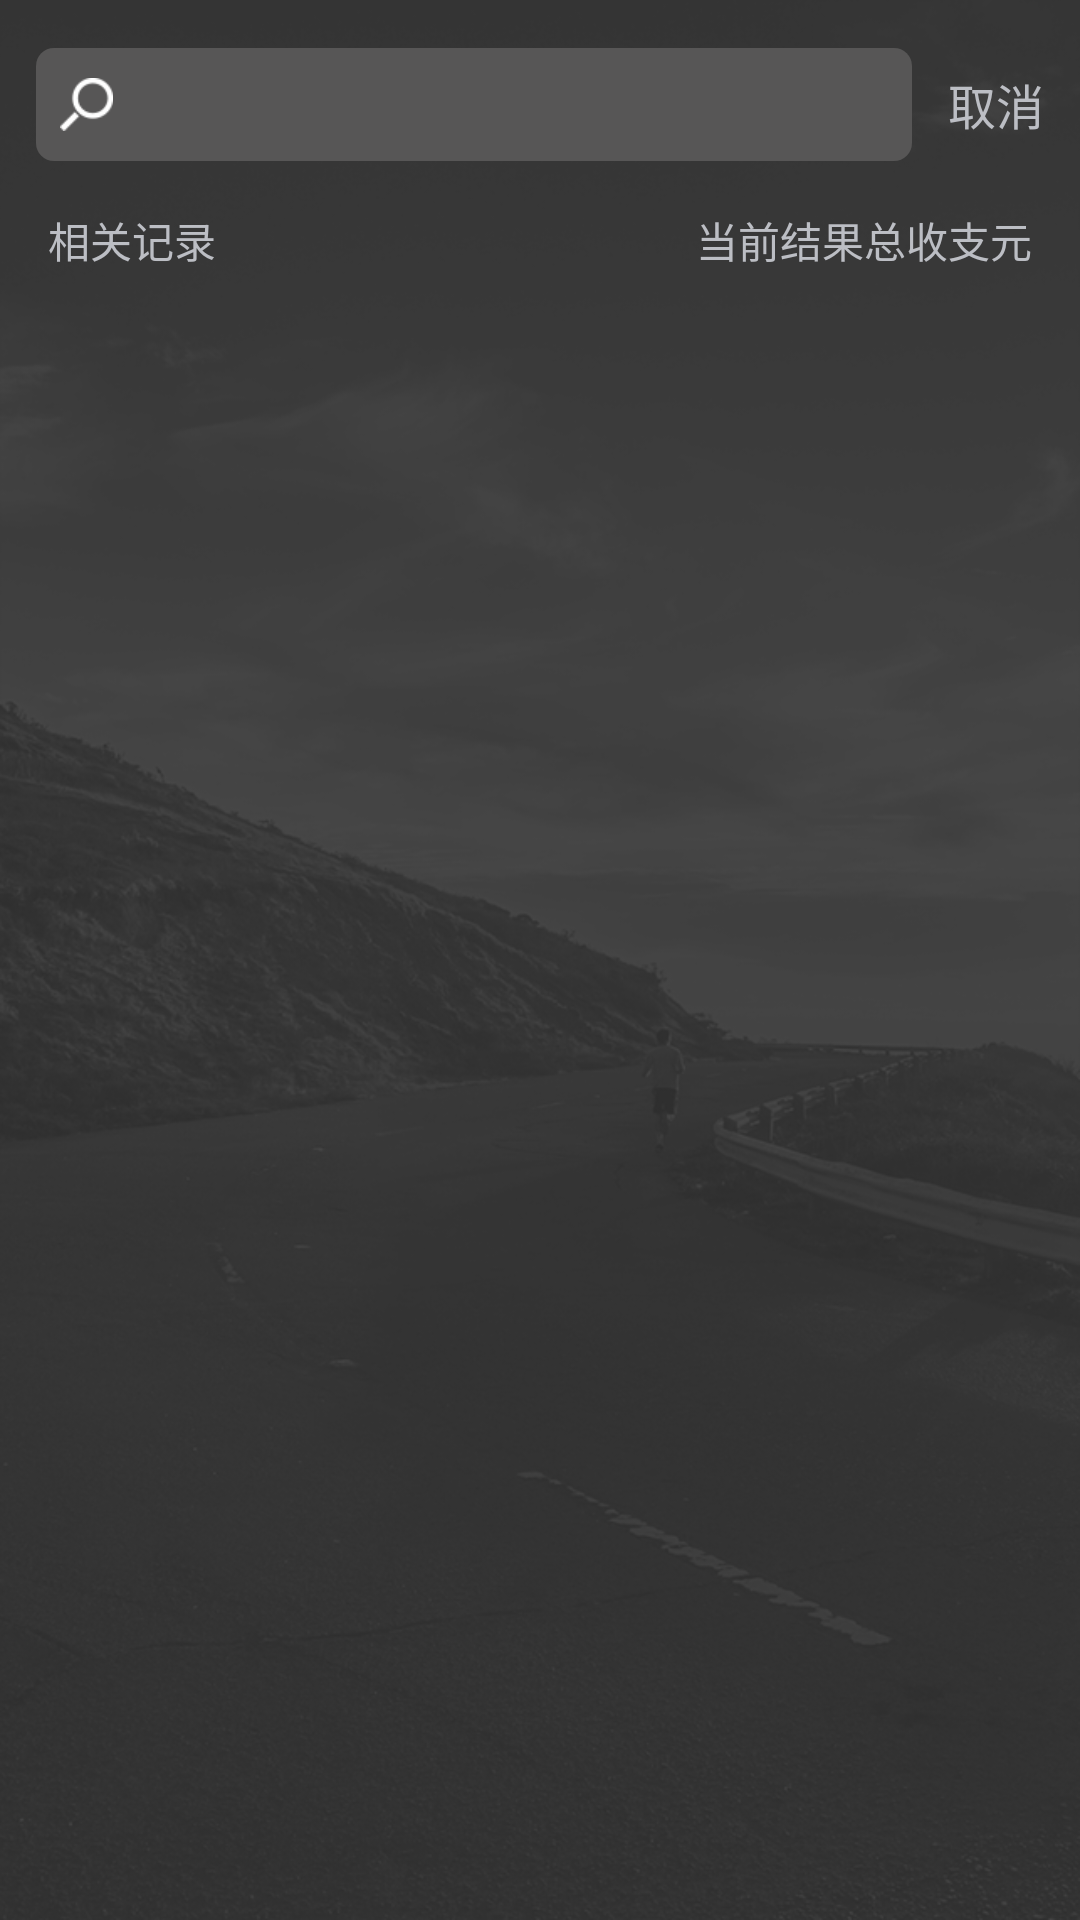

Layout XML and referenced resources for this Android screen:
<!-- AndroidManifest.xml: application theme AppTheme -->
<!-- res/layout/activity_result.xml -->
<?xml version="1.0" encoding="utf-8"?>
<LinearLayout xmlns:android="http://schemas.android.com/apk/res/android"
    android:layout_width="match_parent"
    android:layout_height="match_parent"
    android:orientation="vertical"
    android:paddingTop="16dp">

    <RelativeLayout
        android:layout_width="match_parent"
        android:layout_height="wrap_content">

        <TextView
            android:id="@+id/textView_result"
            android:layout_width="match_parent"
            android:layout_height="wrap_content"
            android:layout_marginLeft="12dp"
            android:layout_marginRight="12dp"
            android:layout_toLeftOf="@+id/textView_result_cancel"
            android:layout_toStartOf="@+id/textView_result_cancel"
            android:background="@drawable/search_edit_background"
            android:drawableLeft="@mipmap/search"
            android:drawablePadding="12dp"
            android:drawableStart="@mipmap/search"
            android:padding="8dp"
            android:textColor="#BCBEC4"
            android:textSize="16sp" />

        <TextView
            android:id="@+id/textView_result_cancel"
            android:layout_width="wrap_content"
            android:layout_height="wrap_content"
            android:layout_alignParentEnd="true"
            android:layout_alignParentRight="true"
            android:layout_centerVertical="true"
            android:layout_marginRight="12dp"
            android:text="@string/cancel"
            android:textColor="#BCBEC4"
            android:textSize="16sp" />

    </RelativeLayout>

    <LinearLayout
        android:layout_width="match_parent"
        android:layout_height="wrap_content"
        android:layout_marginTop="16dp"
        android:orientation="horizontal"
        android:paddingLeft="16dp"
        android:paddingRight="16dp">

        <TextView
            android:layout_width="wrap_content"
            android:layout_height="wrap_content"
            android:text="@string/related_result"
            android:textColor="#BCBEC4" />

        <LinearLayout
            android:layout_width="match_parent"
            android:layout_height="wrap_content"
            android:gravity="end"
            android:orientation="horizontal">

            <TextView
                android:layout_width="wrap_content"
                android:layout_height="wrap_content"
                android:text="@string/current_result"
                android:textColor="#BCBEC4" />

            <TextView
                android:id="@+id/textView_result_money"
                android:layout_width="wrap_content"
                android:layout_height="wrap_content"
                android:textColor="#2CEA78" />

            <TextView
                android:layout_width="wrap_content"
                android:layout_height="wrap_content"
                android:text="@string/yuan"
                android:textColor="#BCBEC4" />

        </LinearLayout>


    </LinearLayout>

    <android.support.v7.widget.RecyclerView
        android:id="@+id/recycler_result"
        android:layout_width="match_parent"
        android:layout_height="wrap_content"
        android:clipToPadding="false"
        android:padding="16dp" />

</LinearLayout>
<!-- resources referenced by this layout -->
<resources>
  <!-- drawable search_edit_background (drawable) -->
  <?xml version="1.0" encoding="utf-8"?>
  <shape xmlns:android="http://schemas.android.com/apk/res/android"
      android:shape="rectangle">
  
      <corners android:radius="6dp"/>
  
      <solid android:color="#575656"/>
  
  </shape>
  <!-- mipmap search: png bitmap (mipmap-xhdpi, 3414 bytes) -->
  <string name="cancel">取消</string>
  <string name="current_result">当前结果总收支</string>
  <string name="related_result">相关记录</string>
  <string name="yuan">元</string>
  <style name="AppTheme" parent="Theme.AppCompat.Light.NoActionBar">
          
          <item name="colorPrimary">@color/colorPrimary</item>
          <item name="colorPrimaryDark">@color/colorPrimaryDark</item>
          <item name="colorAccent">@color/colorAccent</item>
          <item name="android:windowBackground">@mipmap/main_background</item>
          <item name="android:textColor">@color/default_text_color</item>
          <item name="android:alertDialogTheme">@style/progressDialog</item>
      </style>
  <color name="colorPrimary">#323232</color>
  <color name="colorPrimaryDark">#323232</color>
  <color name="colorAccent">#323232</color>
  <color name="default_text_color">#FFFFFF</color>
  <style name="progressDialog" parent="Theme.Light.Dialog" />
  <style name="Theme.Light.Dialog" parent="@android:style/Theme.Dialog">
          <item name="android:windowBackground">@android:color/transparent</item>
          <item name="android:windowNoTitle">true</item>
          <item name="android:windowIsFloating">true</item>
          <item name="android:windowContentOverlay">@null</item>
          <item name="android:scrollHorizontally">true</item>
      </style>
</resources>
